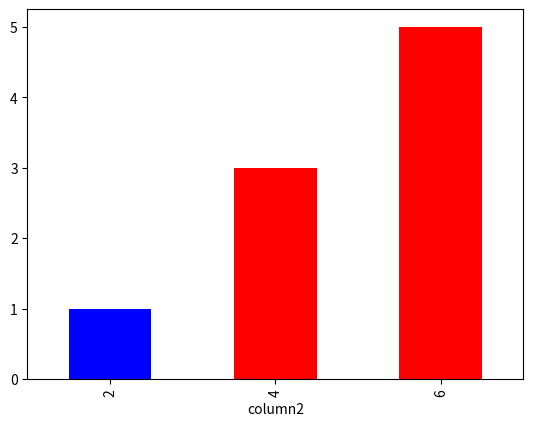

Here is the Python script that generated this plot:
"""
DataFrame.plot():

Make plots of Series or DataFrame.
Uses the backend specified by the option plotting.backend. By default, matplotlib is used.

Parameters
dataSeries or DataFrame. The object for which the method is called.

x: label or position, default None
Only used if data is a DataFrame.

y: label, position or list of label, positions, default None
Allows plotting of one column versus another. Only used if data is a DataFrame.

kind str:
The kind of plot to produce:
    ‘line’ : line plot (default)
    ‘bar’ : vertical bar plot
    ‘barh’ : horizontal bar plot
    ‘hist’ : histogram
    ‘box’ : boxplot
    ‘kde’ : Kernel Density Estimation plot
    ‘density’ : same as ‘kde’
    ‘area’ : area plot
    ‘pie’ : pie plot
    ‘scatter’ : scatter plot
    ‘hexbin’ : hexbin plot.

ax: matplotlib axes object, default None
An axes of the current figure (Me: this is the way to supply axis).

subplots: bool, default False
Make separate subplots for each column.

sharex: bool, default True if ax is None else False
In case subplots=True, share x axis and set some x axis labels to invisible; defaults to True if ax is None otherwise False if 
an ax is passed in; Be aware, that passing in both an ax and sharex=True will alter all x axis labels for all axis in a figure.

sharey: bool, default False
In case subplots=True, share y axis and set some y axis labels to invisible.

layout: tuple, optional
(rows, columns) for the layout of subplots.

figsize: a tuple (width, height) in inches
Size of a figure object.

use_index: bool, default True
Use index as ticks for x axis.

title" str or list
Title to use for the plot. If a string is passed, print the string at the top of the figure. If a list is passed and subplots is True, print each item in the list above the corresponding subplot.

grid: bool, default None (matlab style default)
Axis grid lines.

legend: bool or {‘reverse’}
Place legend on axis subplots.

style: list or dict
The matplotlib line style per column.

logx" bool or ‘sym’, default False
Use log scaling or symlog scaling on x axis. .. versionchanged:: 0.25.0

logy: bool or ‘sym’ default False
Use log scaling or symlog scaling on y axis. .. versionchanged:: 0.25.0

loglog: bool or ‘sym’, default False
Use log scaling or symlog scaling on both x and y axes. .. versionchanged:: 0.25.0

xticks: sequence
Values to use for the xticks.

yticks: sequence
Values to use for the yticks.

xlim: 2-tuple/list
Set the x limits of the current axes.

ylim: 2-tuple/list
Set the y limits of the current axes.

xlabel: label, optional
Name to use for the xlabel on x-axis. Default uses index name as xlabel, or the x-column name for planar plots.

ylabel: label, optional
Name to use for the ylabel on y-axis. Default will show no ylabel, or the y-column name for planar plots.

rot: int, default None
Rotation for ticks (xticks for vertical, yticks for horizontal plots).

fontsize: int, default None
Font size for xticks and yticks.

colormap: str or matplotlib colormap object, default None
Colormap to select colors from. If string, load colormap with that name from matplotlib.

colorbar: bool, optional
If True, plot colorbar (only relevant for ‘scatter’ and ‘hexbin’ plots).

positionfloat
Specify relative alignments for bar plot layout. From 0 (left/bottom-end) to 1 (right/top-end). Default is 0.5 (center).

table: bool, Series or DataFrame, default False
If True, draw a table using the data in the DataFrame and the data will be transposed to meet matplotlib’s default layout. If a Series or DataFrame is passed, use passed data to draw a table.

yerr: DataFrame, Series, array-like, dict and str
See Plotting with Error Bars for detail.

xerr: DataFrame, Series, array-like, dict and str
Equivalent to yerr.

stacked: bool, default False in line and bar plots, and True in area plot
If True, create stacked plot.

sort_columns: bool, default False
Sort column names to determine plot ordering.

secondary_y: bool or sequence, default False
Whether to plot on the secondary y-axis if a list/tuple, which columns to plot on secondary y-axis.

mark_right: bool, default True
When using a secondary_y axis, automatically mark the column labels with “(right)” in the legend.

include_bool: bool, default is False
If True, boolean values can be plotted.

backend: str, default None
Backend to use instead of the backend specified in the option plotting.backend. For instance, ‘matplotlib’. Alternatively, to specify the plotting.backend for the whole session, set pd.options.plotting.backend.

**kwargs
Options to pass to matplotlib plotting method.

Returns
matplotlib.axes.Axes or numpy.ndarray of them
If the backend is not the default matplotlib one, the return value will be the object returned by the backend.
"""
import pandas as pd
import numpy as np
import matplotlib.pyplot as plt

data = [[1, 2], [3, 4], [5, 6]]
df = pd.DataFrame(data=data, columns=["column1", "column2"], copy=True)

# Plots column two versus column one
ax = df.plot(x="column2", y="column1", kind="bar", legend=False, 
    color=["red" if x > 3 else "blue" for x in df['column2']]) # The matplotlib axis returned from the plot.
plt.show()